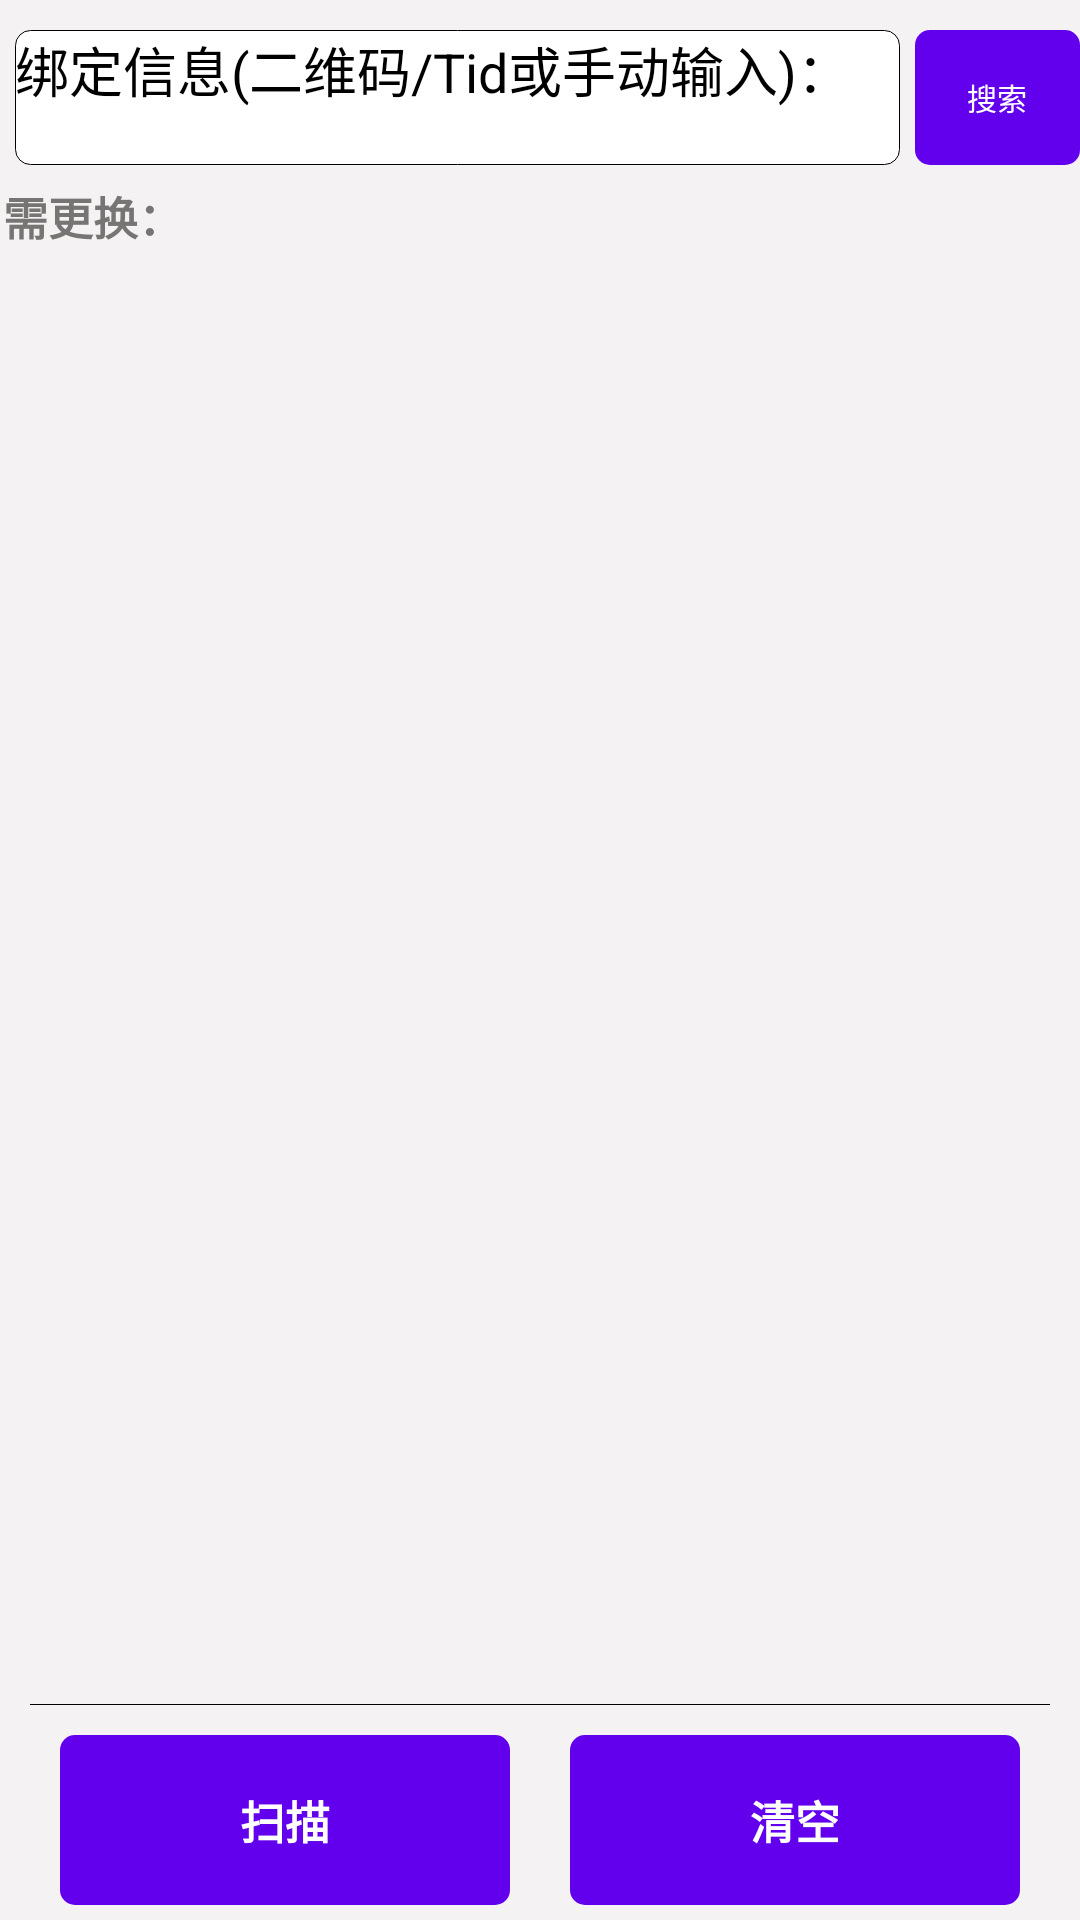

Produce the Android XML layout that renders to this screen, including the resource entries it uses.
<!-- AndroidManifest.xml: application theme Theme.ZhongHe -->
<!-- res/layout/fragment_substitute.xml -->
<?xml version="1.0" encoding="utf-8"?>
<LinearLayout xmlns:android="http://schemas.android.com/apk/res/android"
    xmlns:tools="http://schemas.android.com/tools"
    android:layout_width="match_parent"
    android:layout_height="match_parent"
    android:gravity="center_horizontal"
    android:orientation="vertical"
    android:background="@color/grayness"
    tools:context=".ui.fragment.substituteFragment">
    <LinearLayout
        android:layout_width="match_parent"
        android:layout_height="45dp"
        android:gravity="center_vertical"
        android:layout_marginTop="10sp"
        android:orientation="horizontal">

        <LinearLayout
            android:layout_width="match_parent"
            android:layout_height="match_parent"
            android:layout_marginLeft="5dp"
            android:layout_weight="1"
            android:background="@drawable/input_bg"
            android:gravity="center_vertical">

            <EditText
                android:id="@+id/s_QR"
                android:layout_width="match_parent"
                android:layout_height="match_parent"
                android:hint="绑定信息(二维码/Tid或手动输入)："
                android:textSize="18dp"
                android:background="@null"/>
        </LinearLayout>
        <LinearLayout
            android:layout_width="match_parent"
            android:layout_height="match_parent"
            android:layout_marginLeft="5dp"
            android:layout_weight="5"
            android:gravity="center_vertical">

            <Button
                android:id="@+id/s_search"
                android:layout_width="match_parent"
                android:layout_height="match_parent"
                android:background="@drawable/button_bg"
                android:text="搜索"
                android:textSize="10sp"
                android:textColor="@color/colorWhite"
                android:gravity="center" />
        </LinearLayout>


    </LinearLayout>
    <LinearLayout
        android:layout_width="match_parent"
        android:layout_height="0dp"
        android:layout_weight="1"
        android:layout_marginTop="5dp">

        <TextView
            android:layout_width="wrap_content"
            android:layout_height="match_parent"
            android:layout_alignParentLeft="true"
            android:layout_centerVertical="true"
            android:gravity="left"
            android:lines="1"
            android:padding="1dp"
            android:text="需更换："
            android:textColor="@color/color7474"
            android:textSize="15sp"
            android:textStyle="bold" />
    </LinearLayout>
    <LinearLayout
        android:layout_height="0dp"
        android:layout_width="match_parent"
        android:layout_weight="11"
        android:orientation="vertical"
        android:layout_marginLeft="15dp"
        android:layout_marginRight="15dp">
        <ListView
            android:id="@+id/s_listA"
            android:layout_width="match_parent"
            android:layout_height="match_parent">
        </ListView>
    </LinearLayout>
    <View
        android:layout_width="match_parent"
        android:layout_height="1px"
        android:background="@color/black"
        android:layout_marginLeft="10dp"
        android:layout_marginRight="10dp"
        android:layout_marginTop="5dp"/>
    <LinearLayout
        android:layout_width="match_parent"
        android:layout_height="0dp"
        android:layout_weight="1"
        android:layout_marginTop="5dp"
        android:visibility="gone"
        >

        <TextView
            android:layout_width="wrap_content"
            android:layout_height="match_parent"
            android:layout_alignParentLeft="true"
            android:layout_centerVertical="true"
            android:gravity="left"
            android:lines="1"
            android:padding="1dp"
            android:text="其他（未绑定）："
            android:textColor="@color/color7474"
            android:textSize="15sp"
            android:textStyle="bold" />
    </LinearLayout>
    <LinearLayout
        android:layout_height="0dp"
        android:layout_width="match_parent"
        android:layout_weight="6"
        android:orientation="vertical"
        android:layout_marginLeft="15dp"
        android:layout_marginRight="15dp"
        android:visibility="gone">
        <LinearLayout
            android:layout_width="match_parent"
            android:layout_height="wrap_content">
            <TextView
                android:layout_width="80dp"
                android:layout_height="match_parent"
                android:layout_alignParentLeft="true"
                android:layout_centerVertical="true"
                android:gravity="center"
                android:text="序号"
                android:textColor="@color/color7474"
                android:textSize="12sp"
                android:textStyle="bold" />
            <TextView
                android:layout_width="220dp"
                android:layout_height="match_parent"
                android:layout_alignParentLeft="true"
                android:layout_centerVertical="true"
                android:gravity="center"
                android:text="TID"
                android:textColor="@color/color7474"
                android:textSize="12sp"
                android:textStyle="bold" />
            <TextView
                android:layout_width="80dp"
                android:layout_height="match_parent"
                android:layout_alignParentLeft="true"
                android:layout_centerVertical="true"
                android:gravity="center"
                android:text="状态"
                android:textColor="@color/color7474"
                android:textSize="12sp"
                android:textStyle="bold" />
        </LinearLayout>

        <ListView
            android:id="@+id/s_listB"
            android:layout_width="match_parent"
            android:layout_height="match_parent">
        </ListView>
    </LinearLayout>
    <LinearLayout
        android:layout_width="match_parent"
        android:layout_height="0dp"
        android:layout_weight="1.7"
        android:orientation="horizontal"
        android:paddingTop="10dp"
        android:paddingBottom="5dp">

        <Button
            android:id="@+id/s_scan"
            android:layout_width="0dp"
            android:layout_height="match_parent"
            android:layout_weight="0.5"
            android:layout_marginLeft="20dp"
            android:gravity="center"
            android:background="@drawable/button_bg"
            android:textColor="@color/colorWhite"
            android:text="扫描"
            android:textSize="15dp"
            android:textStyle="bold"/>

        <Button
            android:id="@+id/s_clear"
            android:layout_width="0dp"
            android:layout_height="match_parent"
            android:layout_weight="0.5"
            android:layout_marginLeft="20dp"
            android:layout_marginRight="20dp"
            android:gravity="center"
            android:background="@drawable/button_bg"
            android:textColor="@color/colorWhite"
            android:text="清空"
            android:textSize="15dp"
            android:textStyle="bold"/>

    </LinearLayout>

</LinearLayout>
<!-- resources referenced by this layout -->
<resources>
  <color name="black">#FF000000</color>
  <color name="color7474">#777474</color>
  <color name="colorWhite">#FFFFFFFF</color>
  <color name="grayness">#F4F2F2</color>
  <!-- drawable button_bg (drawable-v24) -->
  <?xml version="1.0" encoding="utf-8"?>
  <shape xmlns:android="http://schemas.android.com/apk/res/android" >
  
      <solid android:color="@color/purple_500" />
  
  
  
      <corners android:radius="5dp" />
  
      <padding
          android:bottom="0dp"
          android:left="0dp"
          android:right="0dp"
          android:top="0dp" />
  
  </shape>
  <!-- drawable input_bg (drawable-v24) -->
  <?xml version="1.0" encoding="utf-8"?>
  <shape xmlns:android="http://schemas.android.com/apk/res/android" >
      <corners android:radius="5dp"/>
      <solid android:color="@color/colorWhite"/>
      <stroke
          android:color="@color/black"
          android:width="1px"/>
  </shape>
  <style name="Theme.ZhongHe" parent="Theme.MaterialComponents.DayNight.DarkActionBar">
          
          <item name="colorPrimary">@color/purple_200</item>
          <item name="colorPrimaryVariant">@color/purple_700</item>
          <item name="colorOnPrimary">@color/black</item>
          
          <item name="colorSecondary">@color/teal_200</item>
          <item name="colorSecondaryVariant">@color/teal_200</item>
          <item name="colorOnSecondary">@color/black</item>
          
          <item name="android:statusBarColor" tools:targetApi="l">?attr/colorPrimaryVariant</item>
          
      </style>
  <color name="purple_500">#FF6200EE</color>
  <color name="purple_200">#FFBB86FC</color>
  <color name="purple_700">#FF3700B3</color>
  <color name="teal_200">#FF03DAC5</color>
</resources>
